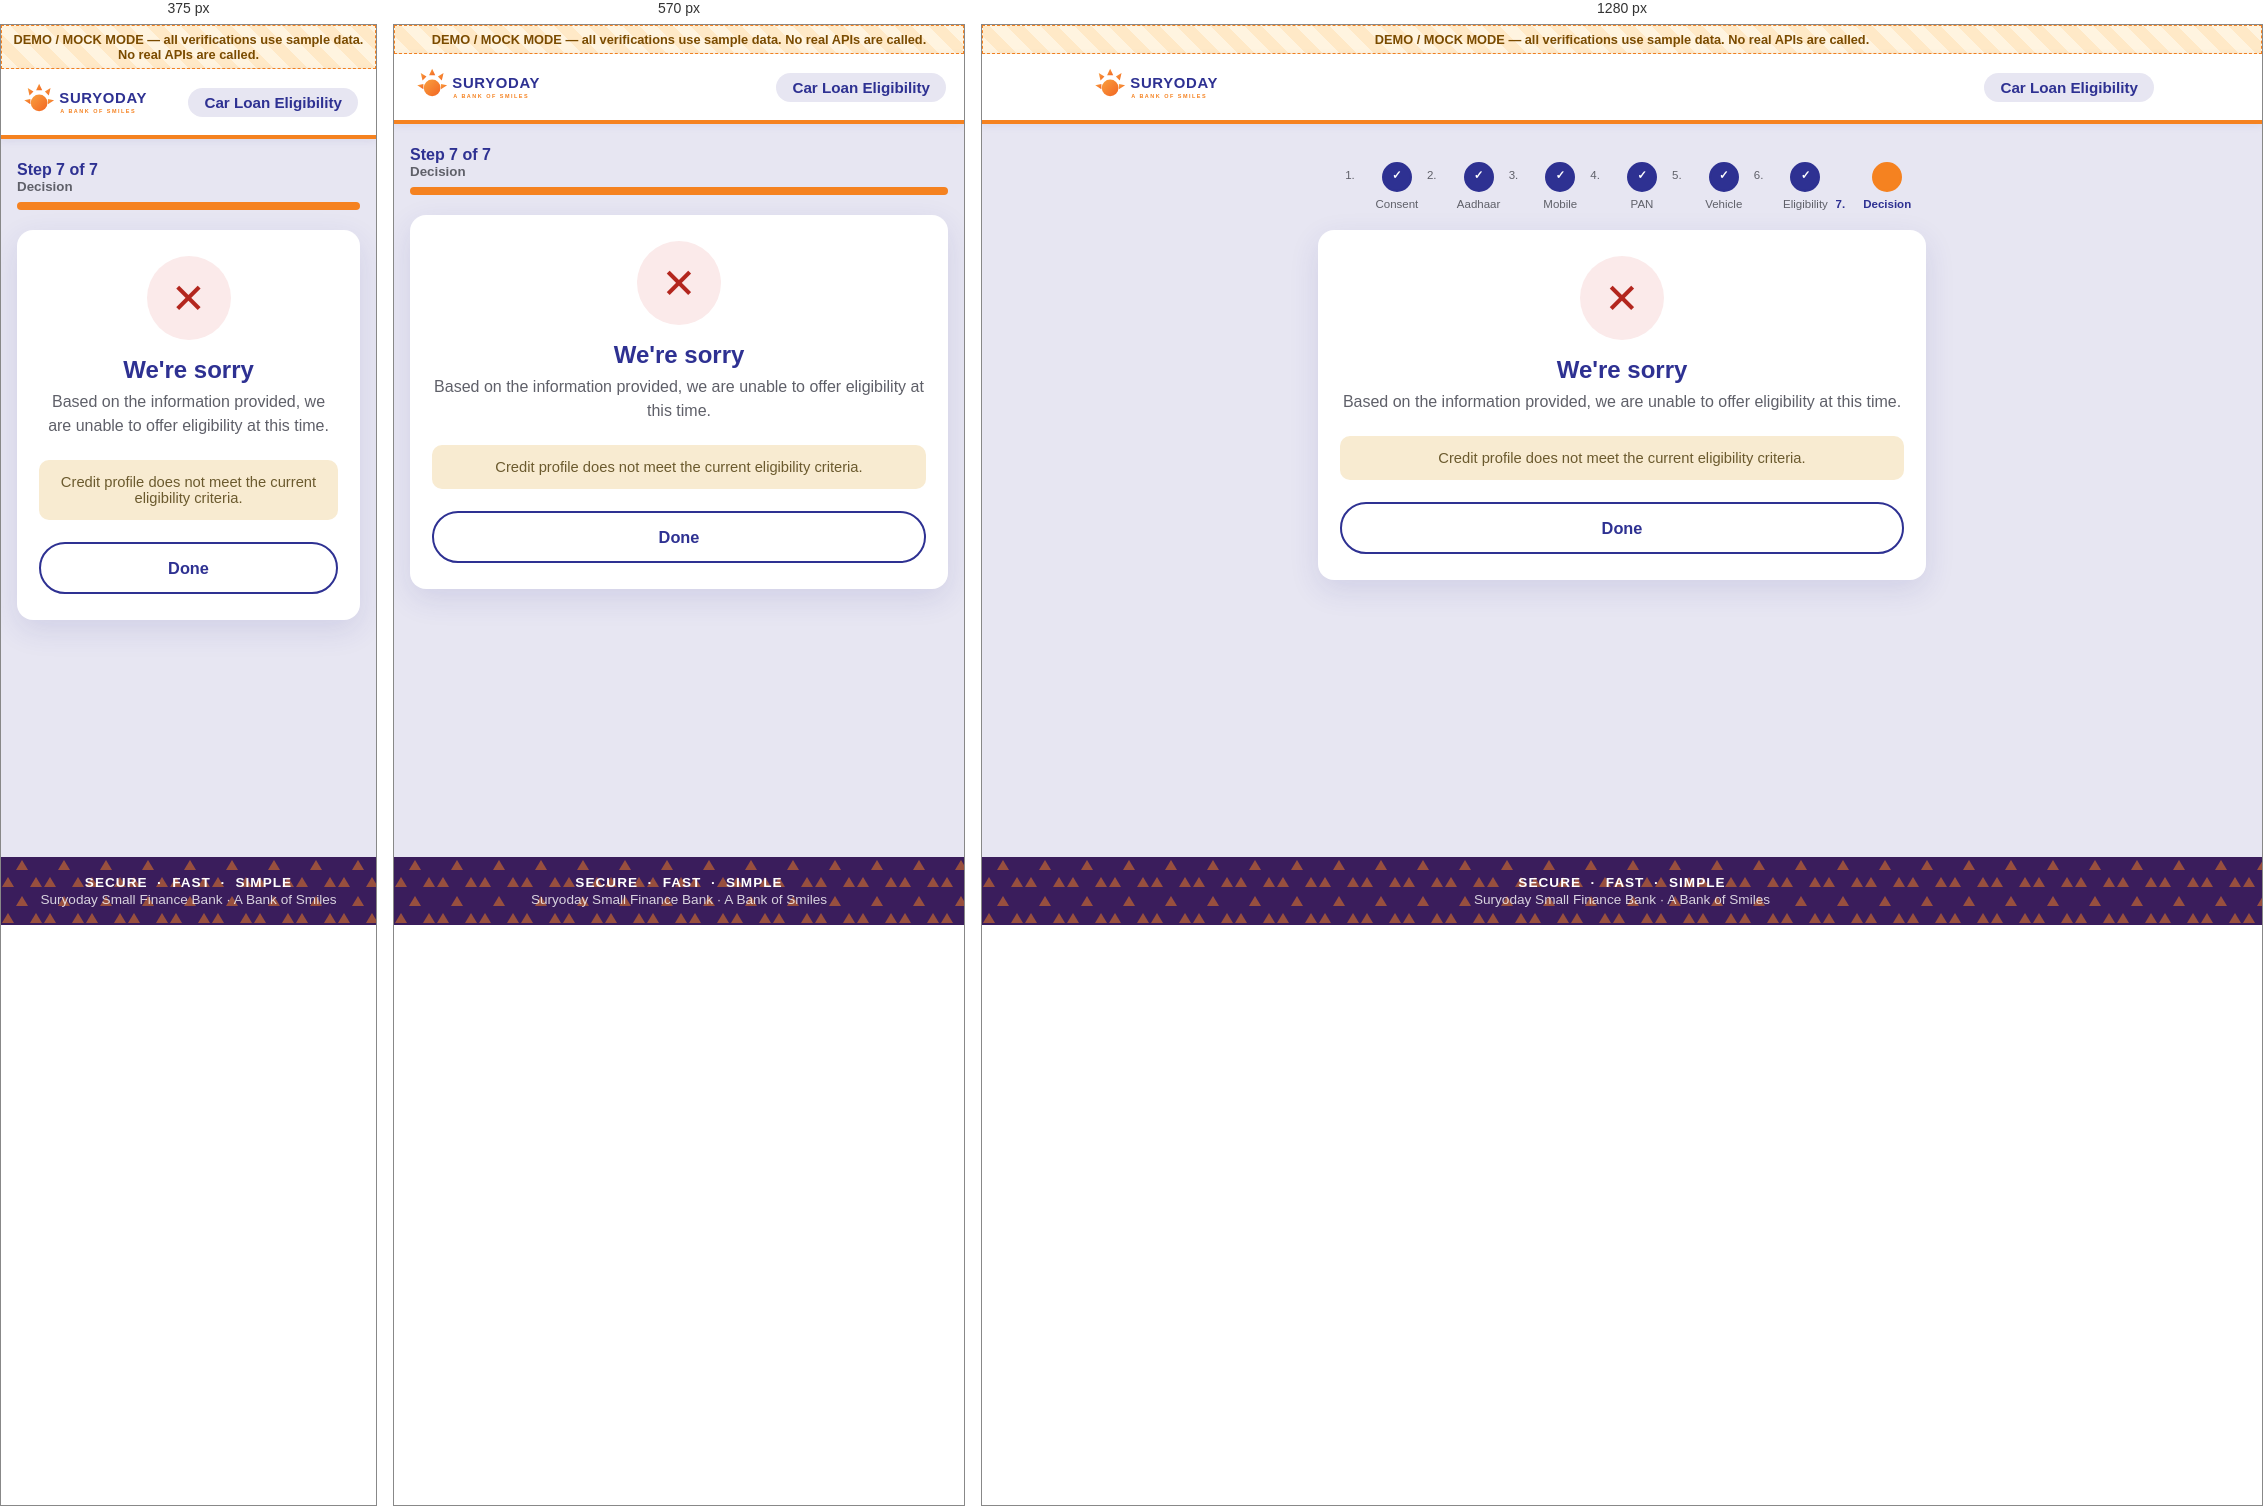
Rendered at 375 px, 570 px and 1280 px, left to right.

<!-- file: result-not-eligible.html -->
<!doctype html>
<html lang="en">
<head>
  <meta charset="utf-8" />
  <meta name="viewport" content="width=device-width, initial-scale=1, viewport-fit=cover" />
  <title>Eligibility Result &middot; Suryoday Small Finance Bank</title>
  <link rel="stylesheet" href="css/suryoday-theme.css" />
  <link rel="stylesheet" href="css/site.css" />
</head>
<body>
<div class="app-shell">
  <div class="mock-banner" role="note">DEMO / MOCK MODE &mdash; all verifications use sample data. No real APIs are called.</div>
  <header class="app-header">
    <div class="inner">
      <a class="brand" href="index.html" aria-label="Suryoday Small Finance Bank home">
        <img src="images/suryoday-logo.svg" alt="Suryoday Small Finance Bank &ndash; A Bank of Smiles" />
      </a>
      <span class="product-tag">Car Loan Eligibility</span>
    </div>
  </header>

  <main class="app-main">
<nav class="stepper" aria-label="Application progress">
  <div class="mobile-line">Step 7 of 7 <small>Decision</small></div>
  <div class="bar" role="progressbar" aria-valuenow="100" aria-valuemin="0" aria-valuemax="100"><span style="width:100%"></span></div>
  <ol class="track">
    <li class="node done">Consent</li>
    <li class="node done">Aadhaar</li>
    <li class="node done">Mobile</li>
    <li class="node done">PAN</li>
    <li class="node done">Vehicle</li>
    <li class="node done">Eligibility</li>
    <li class="node active">Decision</li>
  </ol>
</nav>
    <div class="card-surface">
      <div style="text-align:center;">
        <div class="result-icon no" aria-hidden="true">&#10005;</div>
        <h1 class="page-title">We're sorry</h1>
        <p class="page-subtitle">Based on the information provided, we are unable to offer eligibility at this time.</p>
      </div>
      <div class="info-panel" style="text-align:center;">Credit profile does not meet the current eligibility criteria.</div>
      <div class="btn-row">
        <a href="index.html" class="btn btn-outline">Done</a>
      </div>
    </div>
  </main>
  <footer class="app-footer">
    <div class="pills">SECURE &nbsp;&middot;&nbsp; FAST &nbsp;&middot;&nbsp; SIMPLE</div>
    <div>Suryoday Small Finance Bank &middot; A Bank of Smiles</div>
  </footer>
</div>
<script src="js/site.js"></script>
<script src="js/otp.js"></script>
</body>
</html>


/* @media block from css/suryoday-theme.css */
@media (max-width: 420px) { .choice-grid { grid-template-columns: 1fr; } }

/* @media block from css/suryoday-theme.css */
@media (min-width: 720px) {
    .stepper .mobile-line, .stepper .bar { display: none; }
    .stepper .track { display: flex; justify-content: space-between; gap: 4px; }
    .stepper .node { flex: 1; text-align: center; font-size: .72rem; color: var(--muted); position: relative; }
    .stepper .node::before {
        content: ""; display: block; width: 26px; height: 26px; border-radius: 50%;
        background: var(--white); border: 2px solid var(--border); margin: 0 auto 6px;
        line-height: 22px; font-weight: 700;
    }
    .stepper .node.done::before { content: "\2713"; background: var(--primary-blue); border-color: var(--primary-blue); color: #fff; }
    .stepper .node.active::before { background: var(--primary-orange); border-color: var(--primary-orange); color: #fff; }
    .stepper .node.active { color: var(--primary-blue); font-weight: 800; }
}

/* @media block from css/suryoday-theme.css */
@media (max-width: 420px) { .amount-cards { grid-template-columns: 1fr; } }